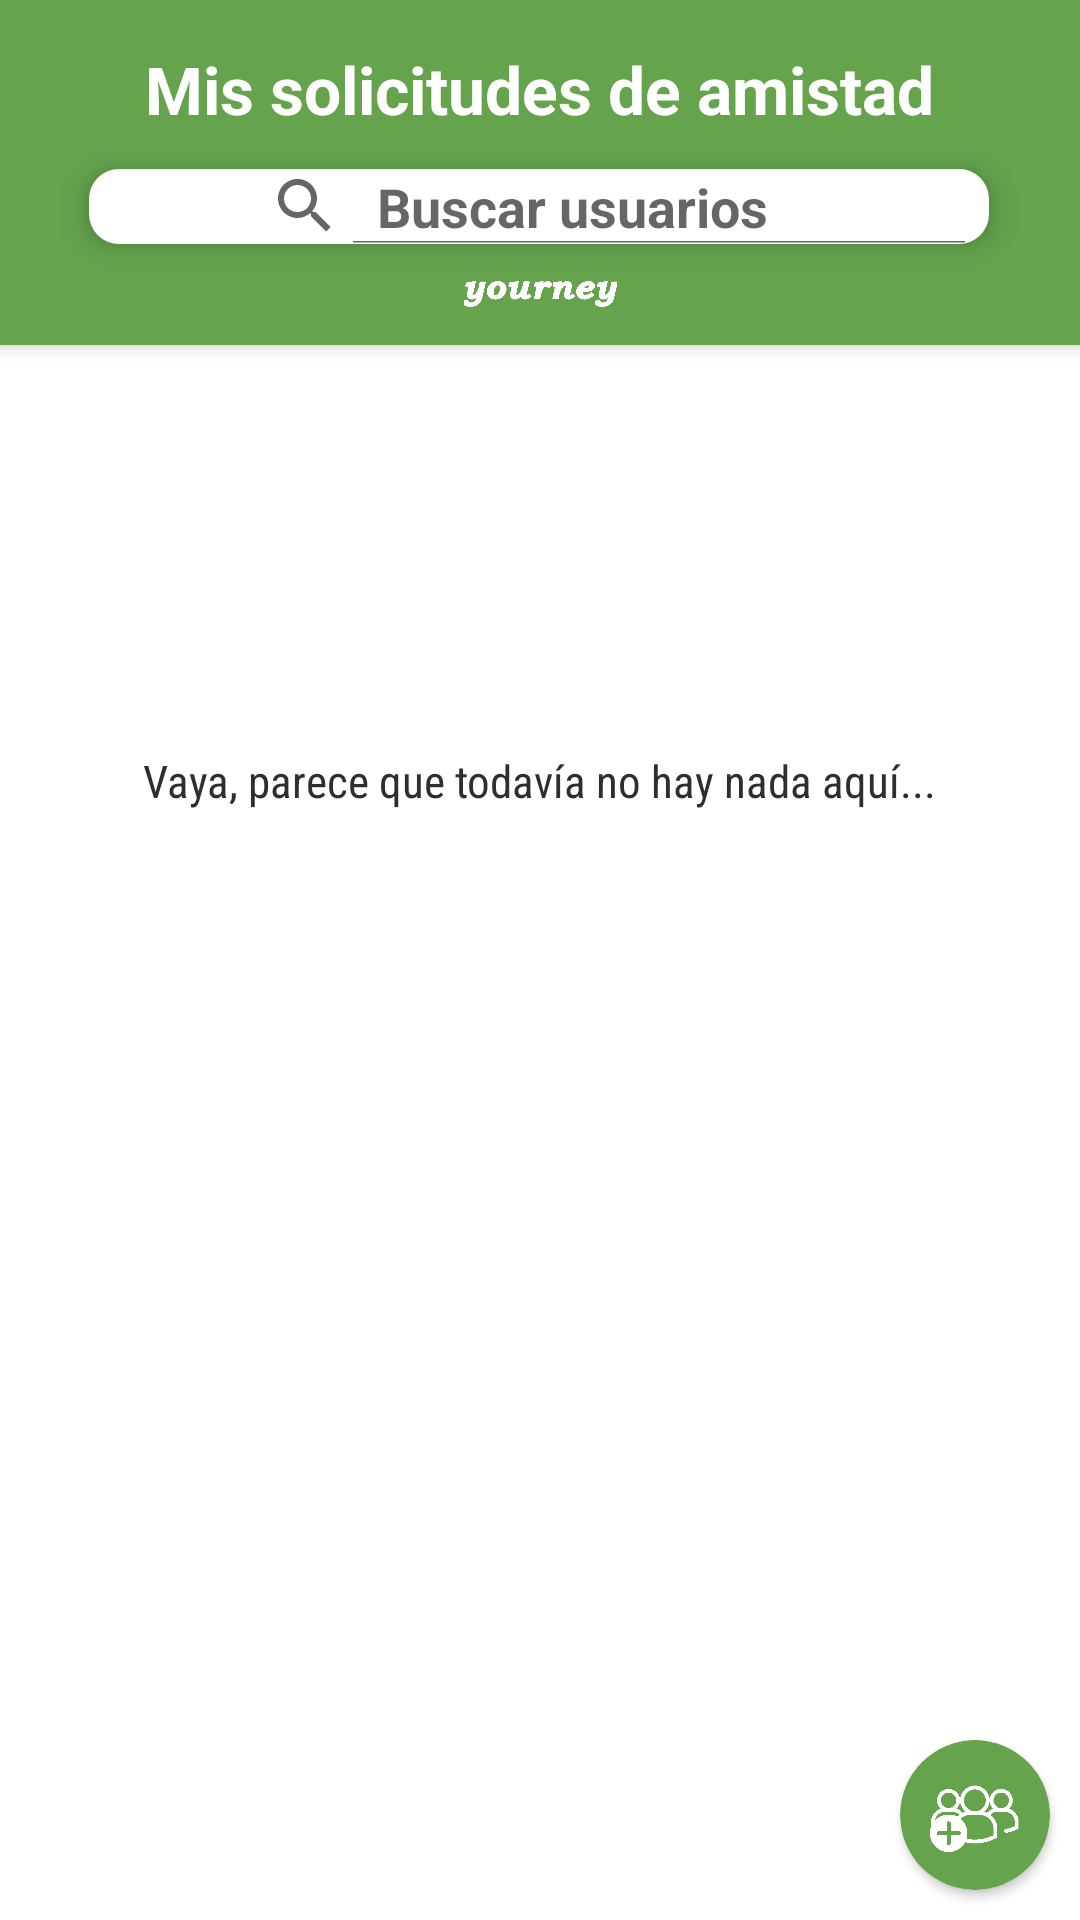

Write the Android layout XML for this screen, with the resource values it uses.
<!-- AndroidManifest.xml: application theme AppTheme -->
<!-- res/layout/activity_mis_solicitudes.xml -->
<?xml version="1.0" encoding="utf-8"?>
<androidx.constraintlayout.widget.ConstraintLayout xmlns:android="http://schemas.android.com/apk/res/android"
    xmlns:tools="http://schemas.android.com/tools"
    android:layout_width="match_parent"
    android:layout_height="match_parent"
    xmlns:app="http://schemas.android.com/apk/res-auto"
    android:background="@android:color/white">


    <LinearLayout
        android:layout_width="match_parent"
        android:layout_height="match_parent"
        android:orientation="vertical"
        android:paddingTop="115dp">


        <TextView
            android:id="@+id/placeholder"
            android:layout_width="wrap_content"
            android:layout_height="wrap_content"
            android:layout_marginTop="135dp"
            android:layout_gravity="center"
            style="@style/f_gc_s"
            android:text="@string/placeholder"
            app:layout_constraintEnd_toEndOf="parent"
            app:layout_constraintStart_toStartOf="parent"
            app:layout_constraintTop_toBottomOf="@+id/green_rectangle" />

        <androidx.recyclerview.widget.RecyclerView
            android:id="@+id/elreciclerview"
            android:layout_width="wrap_content"
            android:layout_height="wrap_content"
            android:layout_gravity="center"
            android:layout_margin="10pt"
            android:layout_marginTop="20dp"
            android:clipToPadding="true"
            android:scrollbars="vertical"
            app:layout_constraintEnd_toEndOf="parent"
            app:layout_constraintHorizontal_bias="0.498"
            app:layout_constraintStart_toStartOf="parent"
            app:layout_constraintTop_toBottomOf="@+id/placeholder" />


    </LinearLayout>


    <View
        android:id="@+id/green_rectangle"
        android:layout_width="411dp"
        android:layout_height="115dp"
        android:background="#65a34d"
        android:elevation="4dp"
        app:layout_constraintEnd_toEndOf="parent"
        app:layout_constraintStart_toStartOf="parent"
        app:layout_constraintTop_toTopOf="parent" />

    <TextView
        android:id="@+id/textView2"
        android:layout_width="wrap_content"
        android:layout_height="wrap_content"
        android:layout_marginTop="15dp"
        android:elevation="6dp"
        android:text="@string/mis_solicitudes"
        android:textColor="#ffffff"
        android:textSize="22dp"
        android:textStyle="bold"
        app:layout_constraintEnd_toEndOf="@+id/search_friends"
        app:layout_constraintStart_toStartOf="@+id/search_friends"
        app:layout_constraintTop_toTopOf="parent" />

    <ImageView
        android:id="@+id/imageView4"
        android:layout_width="91dp"
        android:layout_height="10dp"
        android:layout_weight="1"
        android:elevation="4dp"
        app:layout_constraintBottom_toBottomOf="@+id/green_rectangle"
        app:layout_constraintEnd_toEndOf="parent"
        app:layout_constraintStart_toStartOf="parent"
        app:layout_constraintTop_toBottomOf="@+id/search_friends"
        app:srcCompat="@drawable/yourblnaco2" />


    <SearchView
        android:id="@+id/search_friends"
        android:layout_width="300dp"
        android:layout_height="25dp"
        android:layout_marginTop="12dp"
        android:background="@drawable/edittext_rounded_background_opaco"
        android:elevation="6dp"
        android:gravity="center"
        android:iconifiedByDefault="false"
        android:inputType="text"
        android:maxLines="1"
        android:paddingLeft="40dp"
        android:queryHint="@string/buscarUsuarios"
        android:textSize="15sp"
        android:textStyle="bold"
        android:theme="@style/SearchViewStyle"
        app:layout_constraintEnd_toEndOf="parent"
        app:layout_constraintHorizontal_bias="0.495"
        app:layout_constraintStart_toStartOf="parent"
        app:layout_constraintTop_toBottomOf="@+id/textView2" />

    <androidx.cardview.widget.CardView
        android:layout_width="50dp"
        android:layout_height="50dp"
        app:cardBackgroundColor="#65a34d"
        app:cardCornerRadius="30dp"
        android:layout_marginRight="10dp"
        android:layout_marginBottom="10dp"
        app:layout_constraintBottom_toBottomOf="parent"
        app:layout_constraintEnd_toEndOf="parent">

        <ImageView
            android:id="@+id/añadirAmigo"
            android:layout_width="match_parent"
            android:layout_height="match_parent"
            android:padding="10dp"
            android:scaleType="centerInside"
            android:src="@drawable/annadiramigo2" />

    </androidx.cardview.widget.CardView>



</androidx.constraintlayout.widget.ConstraintLayout>
<!-- resources referenced by this layout -->
<resources>
  <!-- drawable annadiramigo2: png bitmap (drawable, 7372 bytes) -->
  <!-- drawable edittext_rounded_background_opaco (drawable) -->
  <?xml version="1.0" encoding="utf-8"?>
  <shape xmlns:android="http://schemas.android.com/apk/res/android"
      android:shape="rectangle">
      <solid android:color="#ffffff" />
      <corners android:radius="10dp" />
  </shape>
  <!-- drawable yourblnaco2: png bitmap (drawable, 20481 bytes) -->
  <string name="buscarUsuarios">Buscar usuarios</string>
  <string name="mis_solicitudes">Mis solicitudes de amistad</string>
  <string name="placeholder">Vaya, parece que todavía no hay nada aquí...</string>
  <style name="SearchViewStyle" parent="Widget.AppCompat.SearchView">
          <item name="android:textStyle">bold</item>
      </style>
  <style name="f_gc_s">
          <item name="android:fontFamily">sans-serif-condensed</item>
          <item name="android:textColor">#2E2E2E</item>
          <item name="android:textSize">15dp</item>
      </style>
  <style name="AppTheme" parent="Theme.AppCompat.Light.NoActionBar">
          
          <item name="android:windowFullscreen">true</item>
          <item name="android:windowContentOverlay">@null</item>
      </style>
</resources>
